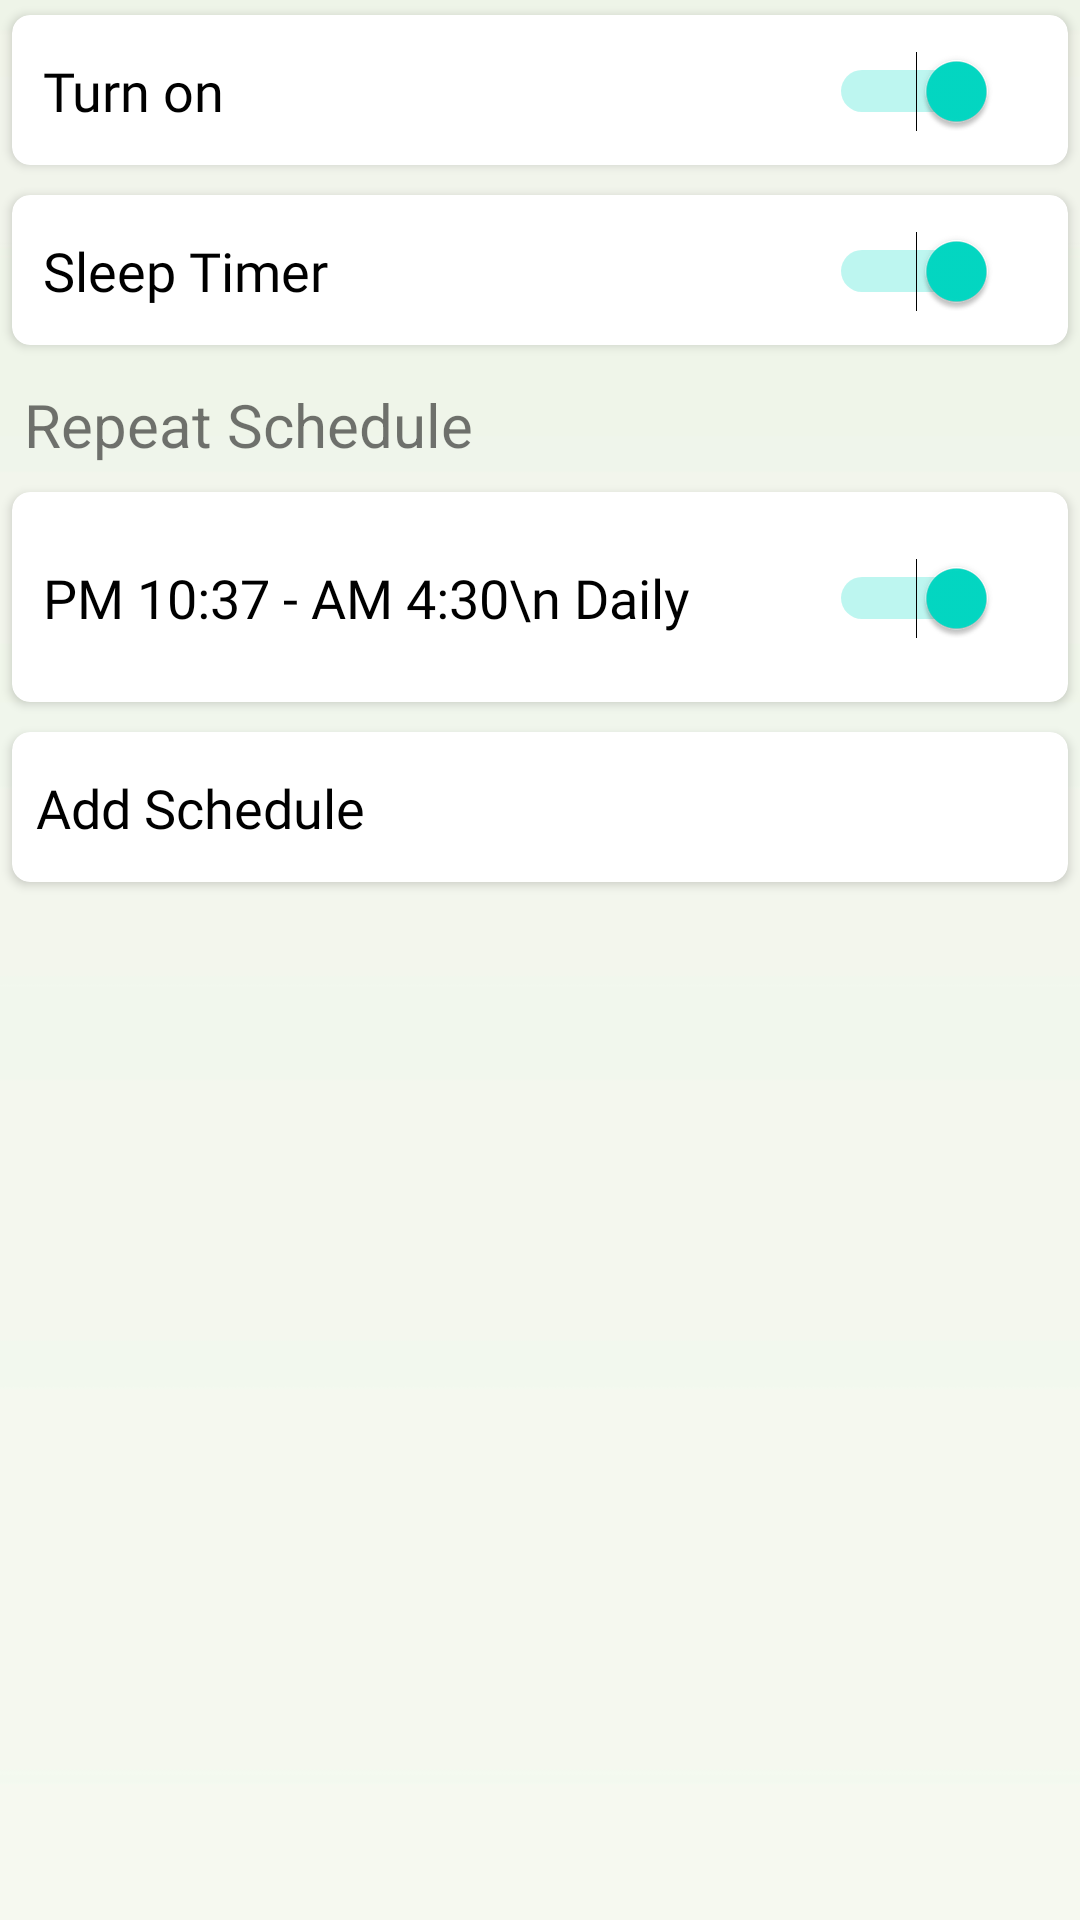

Android layout source for this screen:
<!-- AndroidManifest.xml: application theme Theme.SmartMashinApp -->
<!-- res/layout/activity_schedule.xml -->
<?xml version="1.0" encoding="utf-8"?>
<layout xmlns:tools="http://schemas.android.com/tools"
    xmlns:android="http://schemas.android.com/apk/res/android"
    xmlns:app="http://schemas.android.com/apk/res-auto">
<androidx.constraintlayout.widget.ConstraintLayout
    android:layout_width="match_parent"
    android:layout_height="match_parent"
    android:background="@drawable/niceappbg"
    tools:context=".Schedule">

    <androidx.cardview.widget.CardView
        android:id="@+id/card1"
        android:layout_width="match_parent"
        android:layout_height="60dp"
        app:cardBackgroundColor="@color/white"
        app:cardCornerRadius="6dp"
        app:cardElevation="2dp"
        app:cardPreventCornerOverlap="true"
        app:cardUseCompatPadding="true"
        app:layout_constraintEnd_toEndOf="parent"
        app:layout_constraintStart_toStartOf="parent"
        app:layout_constraintTop_toTopOf="parent"
        app:layout_editor_absoluteY="58dp"
        tools:ignore="MissingConstraints">

        <androidx.constraintlayout.widget.ConstraintLayout

            android:layout_width="match_parent"
            android:layout_height="match_parent">

            <TextView
                android:id="@+id/tvturnon"
                android:layout_width="230dp"
                android:layout_height="wrap_content"
                android:fontFamily="@font/poppinsregular_400"
                android:gravity="left"
                android:layout_marginStart="8dp"
                android:text="Turn on"
                android:textColor="@color/black"
                android:textSize="18sp"
                app:layout_constraintBottom_toBottomOf="parent"
                app:layout_constraintEnd_toStartOf="@+id/imageView2"
                app:layout_constraintHorizontal_bias="0.09"
                app:layout_constraintHorizontal_chainStyle="packed"
                app:layout_constraintStart_toStartOf="parent"
                app:layout_constraintTop_toTopOf="parent"
                tools:ignore="MissingConstraints" />

            <ImageView
                android:id="@+id/imageView2"
                android:layout_width="wrap_content"
                android:layout_height="wrap_content"
                android:layout_marginLeft="32dp"
                android:background="@drawable/ic_baseline_chevron_right_24"
                app:layout_constraintBottom_toBottomOf="@+id/tvturnon"
                app:layout_constraintEnd_toStartOf="@+id/switch1"
                app:layout_constraintHorizontal_bias="0.5"
                app:layout_constraintStart_toEndOf="@+id/tvturnon"
                app:layout_constraintTop_toTopOf="@+id/tvturnon" />

            <Switch
                android:id="@+id/switch1"
                android:layout_width="wrap_content"
                android:layout_height="wrap_content"
                android:checked="true"
                android:switchMinWidth="56dp"
                android:textOff="OFF"
                android:textOn="ON"
                app:layout_constraintBottom_toBottomOf="@+id/imageView2"
                app:layout_constraintEnd_toEndOf="parent"
                app:layout_constraintHorizontal_bias="0.5"
                app:layout_constraintStart_toEndOf="@+id/imageView2"
                app:layout_constraintTop_toTopOf="@+id/imageView2"
                app:layout_constraintVertical_bias="0.333"
                tools:ignore="MissingConstraints" />


        </androidx.constraintlayout.widget.ConstraintLayout>


    </androidx.cardview.widget.CardView>
    <androidx.cardview.widget.CardView
        android:id="@+id/card2"
        android:layout_width="match_parent"
        android:layout_height="60dp"
        app:cardBackgroundColor="@color/white"
        app:cardCornerRadius="6dp"
        app:cardElevation="2dp"
        app:cardPreventCornerOverlap="true"
        app:cardUseCompatPadding="true"
        app:layout_constraintEnd_toEndOf="parent"
        app:layout_constraintStart_toStartOf="parent"
        app:layout_constraintTop_toBottomOf="@+id/card1"
        app:layout_editor_absoluteY="58dp"
        tools:ignore="MissingConstraints">
        <androidx.constraintlayout.widget.ConstraintLayout
            android:layout_width="match_parent"
            android:layout_height="match_parent">

            <TextView
                android:id="@+id/tvturnon1"
                android:layout_width="230dp"
                android:layout_height="wrap_content"
                android:fontFamily="@font/poppinsregular_400"
                android:gravity="left"
                android:layout_marginStart="8dp"
                android:text="Sleep Timer"
                android:textColor="@color/black"
                android:textSize="18sp"
                app:layout_constraintBottom_toBottomOf="parent"
                app:layout_constraintEnd_toStartOf="@+id/imageView3"
                app:layout_constraintHorizontal_bias="0.09"
                app:layout_constraintHorizontal_chainStyle="packed"
                app:layout_constraintStart_toStartOf="parent"
                app:layout_constraintTop_toTopOf="parent"
                tools:ignore="MissingConstraints" />

            <ImageView
                android:id="@+id/imageView3"
                android:layout_width="wrap_content"
                android:layout_height="wrap_content"
                android:layout_marginLeft="32dp"
                android:background="@drawable/ic_baseline_chevron_right_24"
                app:layout_constraintBottom_toBottomOf="@+id/tvturnon1"
                app:layout_constraintEnd_toStartOf="@+id/switch2"
                app:layout_constraintHorizontal_bias="0.5"
                app:layout_constraintStart_toEndOf="@+id/tvturnon1"
                app:layout_constraintTop_toTopOf="@+id/tvturnon1" />

            <Switch
                android:id="@+id/switch2"
                android:layout_width="wrap_content"
                android:layout_height="wrap_content"
                android:checked="true"
                android:switchMinWidth="56dp"
                android:textOff="OFF"
                android:textOn="ON"
                app:layout_constraintBottom_toBottomOf="@+id/imageView3"
                app:layout_constraintEnd_toEndOf="parent"
                app:layout_constraintHorizontal_bias="0.5"
                app:layout_constraintStart_toEndOf="@+id/imageView3"
                app:layout_constraintTop_toTopOf="@+id/imageView3"
                app:layout_constraintVertical_bias="0.333"
                tools:ignore="MissingConstraints" />


        </androidx.constraintlayout.widget.ConstraintLayout>


    </androidx.cardview.widget.CardView>

    <TextView
        android:id="@+id/tvrepeat"
        android:layout_width="match_parent"
        android:layout_height="wrap_content"
        android:text="Repeat Schedule"
        android:textFontWeight="300"
        android:layout_marginTop="8dp"
        android:textSize="20sp"
        android:layout_marginStart="8dp"
        app:layout_constraintEnd_toEndOf="parent"
        app:layout_constraintStart_toStartOf="parent"
        app:layout_constraintTop_toBottomOf="@+id/card2"
        tools:ignore="MissingConstraints" />

    <androidx.cardview.widget.CardView
        android:id="@+id/card3"
        android:layout_width="match_parent"
        android:layout_height="80dp"
        app:cardBackgroundColor="@color/white"
        app:cardCornerRadius="6dp"
        app:cardElevation="2dp"
        android:layout_marginTop="4sp"
        app:cardPreventCornerOverlap="true"
        app:cardUseCompatPadding="true"
        app:layout_constraintEnd_toEndOf="parent"
        app:layout_constraintStart_toStartOf="parent"
        app:layout_constraintTop_toBottomOf="@+id/tvrepeat"
        app:layout_editor_absoluteY="58dp"
        tools:ignore="MissingConstraints">
        <androidx.constraintlayout.widget.ConstraintLayout
            android:layout_width="match_parent"
            android:layout_height="match_parent">

            <TextView
                android:id="@+id/tvturnon3"
                android:layout_width="230dp"
                android:layout_height="wrap_content"
                android:fontFamily="@font/poppinsregular_400"
                android:gravity="left"
                android:layout_marginStart="8dp"
                android:text="PM 10:37 - AM 4:30\n Daily"
                android:textColor="@color/black"
                android:textSize="18sp"
                app:layout_constraintBottom_toBottomOf="parent"
                app:layout_constraintEnd_toStartOf="@+id/imageView4"
                app:layout_constraintHorizontal_bias="0.09"
                app:layout_constraintHorizontal_chainStyle="packed"
                app:layout_constraintStart_toStartOf="parent"
                app:layout_constraintTop_toTopOf="parent"
                tools:ignore="MissingConstraints" />

            <ImageView
                android:id="@+id/imageView4"
                android:layout_width="wrap_content"
                android:layout_height="wrap_content"
                android:layout_marginLeft="32dp"
                android:background="@drawable/ic_baseline_chevron_right_24"
                app:layout_constraintBottom_toBottomOf="@+id/tvturnon3"
                app:layout_constraintEnd_toStartOf="@+id/switch3"
                app:layout_constraintHorizontal_bias="0.5"
                app:layout_constraintStart_toEndOf="@+id/tvturnon3"
                app:layout_constraintTop_toTopOf="@+id/tvturnon3" />

            <Switch
                android:id="@+id/switch3"
                android:layout_width="wrap_content"
                android:layout_height="wrap_content"
                android:checked="true"
                android:switchMinWidth="56dp"
                android:textOff="OFF"
                android:textOn="ON"
                app:layout_constraintBottom_toBottomOf="@+id/imageView4"
                app:layout_constraintEnd_toEndOf="parent"
                app:layout_constraintHorizontal_bias="0.5"
                app:layout_constraintStart_toEndOf="@+id/imageView4"
                app:layout_constraintTop_toTopOf="@+id/imageView4"
                app:layout_constraintVertical_bias="0.333"
                tools:ignore="MissingConstraints" />


        </androidx.constraintlayout.widget.ConstraintLayout>


    </androidx.cardview.widget.CardView>

    <androidx.cardview.widget.CardView
        android:id="@+id/card4"
        android:layout_width="match_parent"
        android:layout_height="60dp"
        app:layout_constraintTop_toBottomOf="@+id/card3"
        app:cardBackgroundColor="@color/white"
        app:cardCornerRadius="6dp"
        app:cardElevation="2dp"
        app:cardPreventCornerOverlap="true"
        app:cardUseCompatPadding="true"
        tools:ignore="MissingConstraints">
        <androidx.constraintlayout.widget.ConstraintLayout

            android:layout_width="match_parent"
            android:layout_height="match_parent">

            <TextView
                android:layout_width="0dp"
                android:layout_height="wrap_content"
                android:fontFamily="@font/poppinsregular_400"
                android:text="Add Schedule"
                android:textColor="@color/black"
                android:textSize="18sp"
                android:layout_marginStart="8sp"
                android:gravity="left"
                app:layout_constraintBottom_toBottomOf="parent"
                app:layout_constraintEnd_toEndOf="parent"
                app:layout_constraintStart_toStartOf="parent"
                app:layout_constraintTop_toTopOf="parent"
                tools:ignore="MissingConstraints" />


        </androidx.constraintlayout.widget.ConstraintLayout>


    </androidx.cardview.widget.CardView>




</androidx.constraintlayout.widget.ConstraintLayout>
</layout>
<!-- resources referenced by this layout -->
<resources>
  <color name="black">#FF000000</color>
  <color name="white">#FFFFFFFF</color>
  <!-- drawable niceappbg: jpg bitmap (drawable-v24, 16506 bytes) -->
  <style name="Theme.SmartMashinApp" parent="Theme.MaterialComponents.DayNight.DarkActionBar">
          
          <item name="colorPrimary">@color/purple_500</item>
          <item name="colorPrimaryVariant">@color/purple_700</item>
          <item name="colorOnPrimary">@color/white</item>
          
          <item name="colorSecondary">@color/teal_200</item>
          <item name="colorSecondaryVariant">@color/teal_700</item>
          <item name="colorOnSecondary">@color/black</item>
          
          <item name="android:statusBarColor" tools:targetApi="l">?attr/colorPrimaryVariant</item>
          
      </style>
  <color name="purple_500">#FF6200EE</color>
  <color name="purple_700">#FF3700B3</color>
  <color name="teal_200">#FF03DAC5</color>
  <color name="teal_700">#FF018786</color>
</resources>
